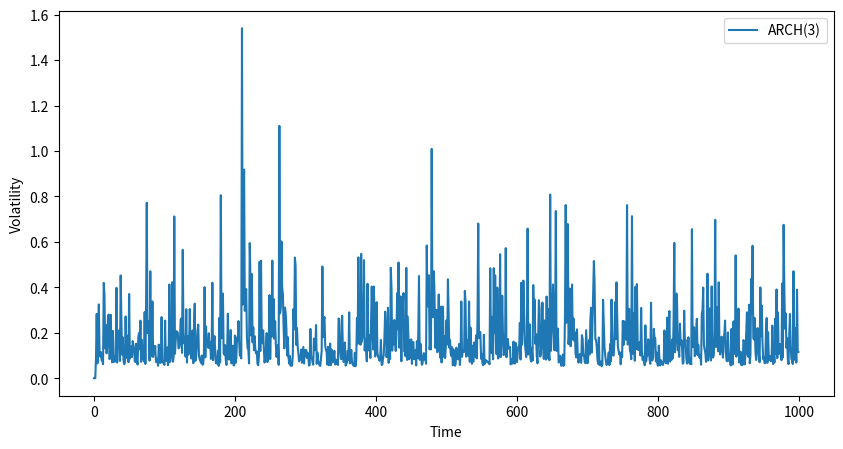

Python code for this plot:
import numpy as np
import matplotlib.pyplot as plt

#Set seed
np.random.seed(42)

#Parameters
n = 1000  # Number steps
alpha = [0.1, 0.2, 0.3]  # Coefficients
c = 0.05  # Constant

#white noise
epsilon = np.random.normal(0, 1, size=n)

#Initialize array
sigma_sq = np.zeros(n)

#ARCH(3)
for t in range(3, n):
    sigma_sq[t] = c + alpha[0] * sigma_sq[t-1]**2 + alpha[1] * sigma_sq[t-2]**2 + alpha[2] * sigma_sq[t-3]**2 + 0.1 * epsilon[t-1]**2

#Plot
plt.figure(figsize=(10, 5))
plt.plot(sigma_sq, label='ARCH(3)')
plt.xlabel('Time')
plt.ylabel('Volatility')
plt.legend()
plt.show()
